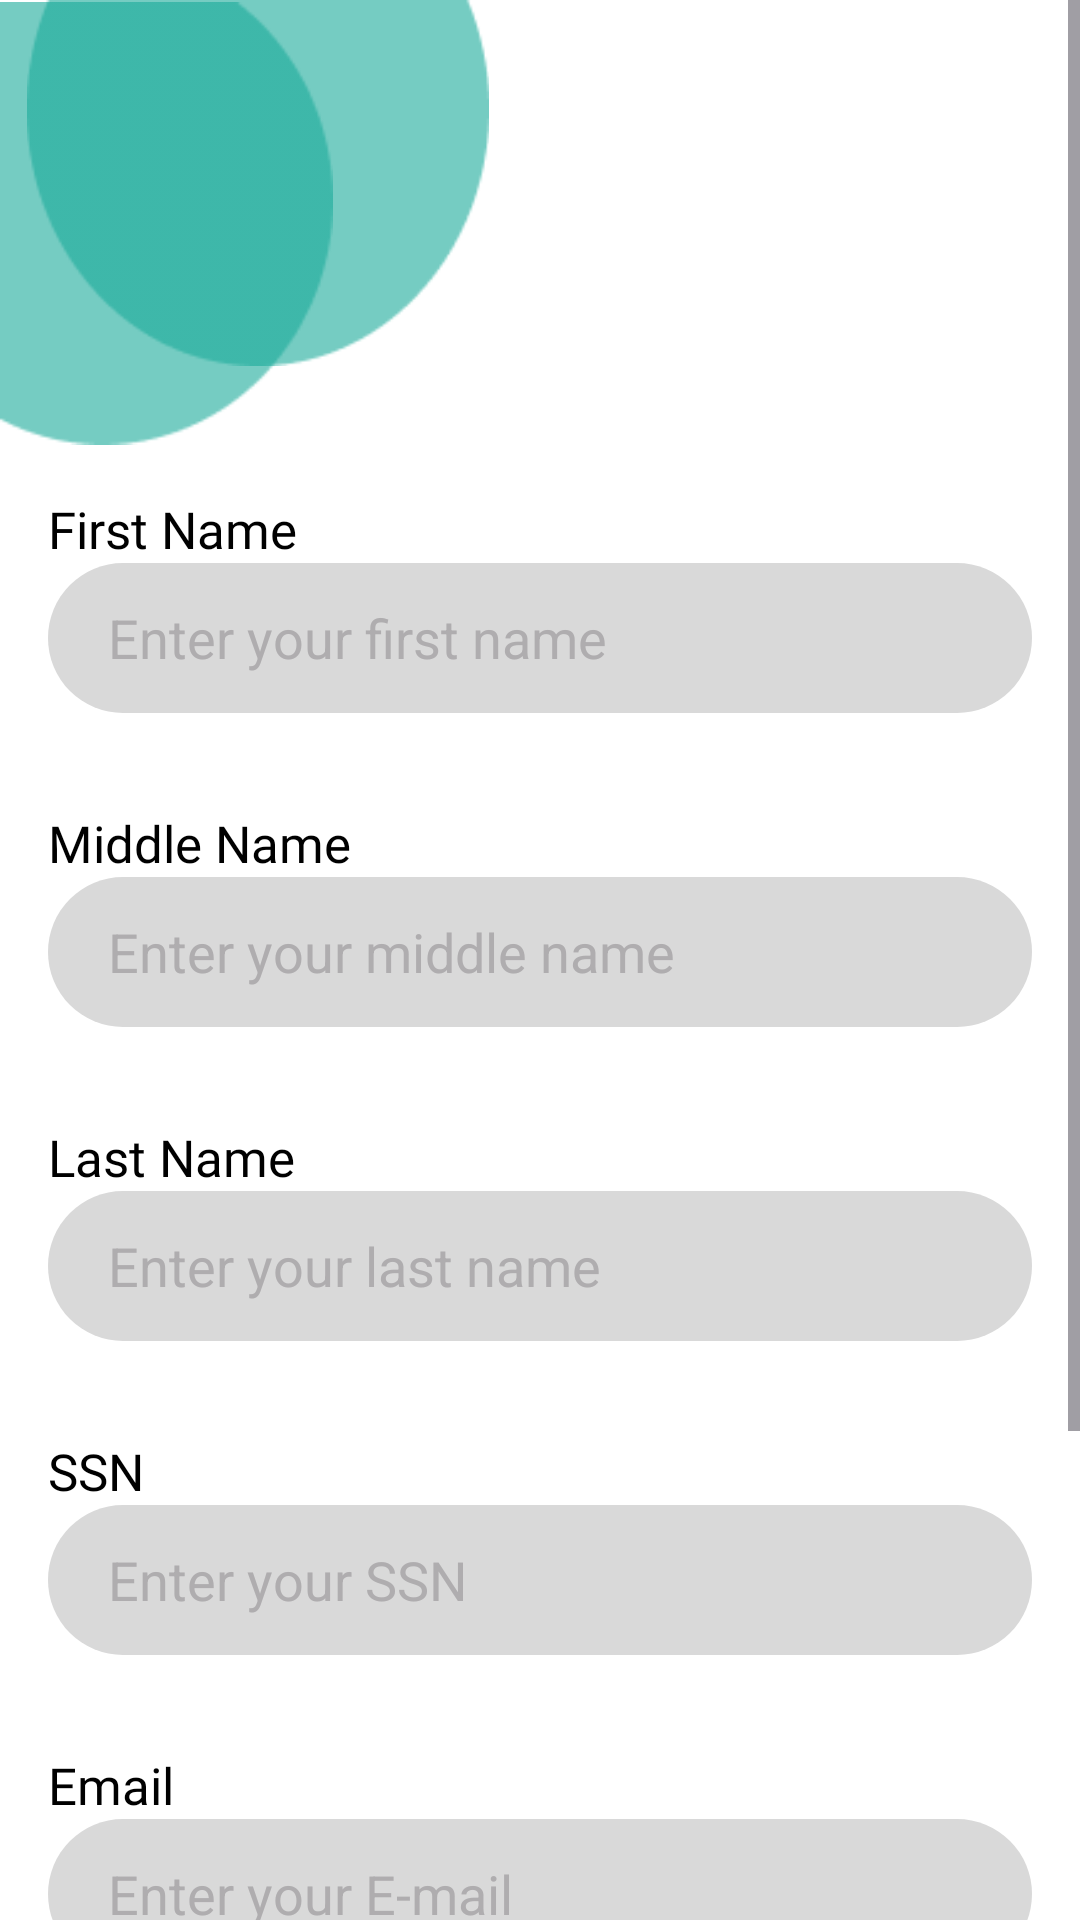

Produce the Android XML layout that renders to this screen, including the resource entries it uses.
<!-- AndroidManifest.xml: application theme Theme.SmartCampusACM -->
<!-- res/layout/activity_sign_up.xml -->
<?xml version="1.0" encoding="utf-8"?>
<androidx.constraintlayout.widget.ConstraintLayout xmlns:android="http://schemas.android.com/apk/res/android"
    xmlns:app="http://schemas.android.com/apk/res-auto"
    xmlns:tools="http://schemas.android.com/tools"
    android:layout_width="match_parent"
    android:layout_height="match_parent"
    android:background="@color/white"
    android:fitsSystemWindows="true"
    tools:context=".SignUp">

    <ScrollView
        android:layout_width="match_parent"
        android:layout_height="match_parent"
        app:layout_constraintBottom_toBottomOf="parent"
        app:layout_constraintEnd_toEndOf="parent"
        app:layout_constraintStart_toStartOf="parent"
        app:layout_constraintTop_toTopOf="parent"
        >

        <LinearLayout
            android:layout_width="match_parent"
            android:layout_height="match_parent"
            android:orientation="vertical"
            android:gravity="center_horizontal"
            tools:ignore="MissingConstraints"
            tools:layout_editor_absoluteX="-2dp">

            <RelativeLayout
                android:id="@+id/shape"
                android:layout_width="wrap_content"
                android:layout_height="wrap_content"
                android:layout_gravity="start"
                >

                <ImageView
                    android:id="@+id/image_ellipse"
                    android:layout_width="111dp"
                    android:layout_height="149dp"
                    app:layout_constraintBottom_toBottomOf="parent"
                    app:layout_constraintEnd_toEndOf="parent"
                    app:layout_constraintHorizontal_bias="0.0"
                    app:layout_constraintStart_toStartOf="parent"
                    app:layout_constraintTop_toTopOf="parent"
                    app:layout_constraintVertical_bias="0.0"
                    app:srcCompat="@drawable/ellipse" />

                <ImageView
                    android:id="@+id/image_ellipsee"
                    android:layout_width="172dp"
                    android:layout_height="122dp"
                    app:layout_constraintBottom_toBottomOf="parent"
                    app:layout_constraintEnd_toEndOf="parent"
                    app:layout_constraintHorizontal_bias="0.071"
                    app:layout_constraintStart_toStartOf="parent"
                    app:layout_constraintTop_toTopOf="parent"
                    app:layout_constraintVertical_bias="0.0"
                    app:srcCompat="@drawable/ellipsee" />

            </RelativeLayout>




            <LinearLayout
                android:layout_width="match_parent"
                android:layout_height="wrap_content"

                android:padding="16dp"
                android:orientation="vertical">

                <TextView
                    android:layout_width="wrap_content"
                    android:layout_height="wrap_content"
                    android:text="First Name"
                    android:textSize="17dp"
                    android:textColor="#000000"
                    android:fontFamily="@font/poppins_bold" />

                <EditText
                    android:id="@+id/sign_up_username"
                    android:layout_width="match_parent"
                    android:layout_height="50dp"
                    android:background="@drawable/edit_text_pg"
                    android:ems="10"
                    android:drawablePadding="10dp"
                    android:hint="Enter your first name"
                    android:inputType="textPersonName|textEmailAddress"
                    android:paddingLeft="20dp"
                    android:textColorHint="#AFADAF"
                    android:textColor="#454343"
                    android:textSize="18sp" />
            </LinearLayout>

            <LinearLayout
                android:layout_width="match_parent"
                android:layout_height="wrap_content"
                android:padding="16dp"
                android:orientation="vertical">

                <TextView
                    android:layout_width="wrap_content"
                    android:layout_height="wrap_content"
                    android:text="Middle Name"
                    android:textSize="17dp"
                    android:textColor="#000000"
                    android:fontFamily="@font/poppins_bold" />

                <EditText
                    android:id="@+id/middle_name"
                    android:layout_width="match_parent"
                    android:layout_height="50dp"
                    android:background="@drawable/edit_text_pg"
                    android:ems="10"
                    android:drawablePadding="10dp"
                    android:hint="Enter your middle name"
                    android:inputType="textPersonName|textEmailAddress"
                    android:paddingLeft="20dp"
                    android:textColorHint="#AFADAF"
                    android:textColor="#454343"
                    android:textSize="18sp" />
            </LinearLayout>

            <LinearLayout
                android:layout_width="match_parent"
                android:layout_height="wrap_content"

                android:padding="16dp"
                android:orientation="vertical">

                <TextView
                    android:layout_width="wrap_content"
                    android:layout_height="wrap_content"
                    android:text="Last Name"
                    android:textSize="17dp"
                    android:textColor="#000000"
                    android:fontFamily="@font/poppins_bold" />

                <EditText
                    android:id="@+id/last_name"
                    android:layout_width="match_parent"
                    android:layout_height="50dp"
                    android:background="@drawable/edit_text_pg"
                    android:ems="10"
                    android:drawablePadding="10dp"
                    android:hint="Enter your last name"
                    android:inputType="textPersonName|textEmailAddress"
                    android:paddingLeft="20dp"
                    android:textColorHint="#AFADAF"
                    android:textColor="#454343"
                    android:textSize="18sp" />
            </LinearLayout>

            <LinearLayout
                android:layout_width="match_parent"
                android:layout_height="wrap_content"

                android:padding="16dp"
                android:orientation="vertical">

                <TextView
                    android:layout_width="wrap_content"
                    android:layout_height="wrap_content"
                    android:text="SSN"
                    android:textSize="17sp"
                    android:textColor="#000000"
                    android:fontFamily="@font/poppins_bold" />

                <EditText
                    android:id="@+id/SSN"
                    android:layout_width="match_parent"
                    android:layout_height="50dp"
                    android:background="@drawable/edit_text_pg"
                    android:ems="10"
                    android:drawablePadding="10dp"
                    android:hint="Enter your SSN"
                    android:inputType="textEmailAddress"
                    android:paddingLeft="20dp"
                    android:textColorHint="#AFADAF"
                    android:textColor="#454343"
                    android:textSize="18dp" />
            </LinearLayout>

            <LinearLayout
                android:layout_width="match_parent"
                android:layout_height="wrap_content"

                android:padding="16dp"
                android:orientation="vertical">

                <TextView
                    android:layout_width="wrap_content"
                    android:layout_height="wrap_content"
                    android:text="Email"
                    android:textSize="17dp"
                    android:textColor="#000000"
                    android:fontFamily="@font/poppins_bold" />

                <EditText
                    android:id="@+id/sign_up_email"
                    android:layout_width="match_parent"
                    android:layout_height="50dp"
                    android:background="@drawable/edit_text_pg"
                    android:ems="10"
                    android:drawablePadding="10dp"
                    android:hint="Enter your E-mail"
                    android:inputType="textPersonName|textEmailAddress"
                    android:paddingLeft="20dp"
                    android:textColorHint="#AFADAF"
                    android:textColor="#454343"
                    android:textSize="18sp" />
            </LinearLayout>

            <LinearLayout
                android:layout_width="match_parent"
                android:layout_height="wrap_content"

                android:padding="16dp"
                android:orientation="vertical">

                <TextView
                    android:layout_width="wrap_content"
                    android:layout_height="wrap_content"
                    android:text="Password"
                    android:textSize="17sp"
                    android:textColor="#000000"
                    android:fontFamily="@font/poppins_bold" />

                <EditText
                    android:id="@+id/pass"
                    android:layout_width="match_parent"
                    android:layout_height="50dp"
                    android:background="@drawable/edit_text_pg"
                    android:ems="10"
                    android:drawablePadding="10dp"
                    android:hint="Enter your password"
                    android:inputType="textEmailAddress"
                    android:paddingLeft="20dp"
                    android:textColorHint="#AFADAF"
                    android:textColor="#454343"
                    android:textSize="18dp" />
            </LinearLayout>


            
            <Button
                android:id="@+id/login_btn"
                android:layout_width="match_parent"
                android:layout_height="62dp"
                android:layout_marginVertical="10dp"
                android:layout_marginHorizontal="30dp"
                android:backgroundTint="#1E9090"
                android:fontFamily="@font/poppins_bold"
                android:text="Sign Up"
                android:textAlignment="center"
                android:layout_gravity="center"
                android:gravity="center"
                android:textSize="20dp"
                android:textStyle="normal"
                app:cornerRadius="?attr/listPreferredItemHeightLarge"
                app:layout_constraintEnd_toEndOf="parent"
                app:layout_constraintHorizontal_bias="0.494"
                app:layout_constraintStart_toStartOf="parent"
                />

        </LinearLayout>
    </ScrollView>
</androidx.constraintlayout.widget.ConstraintLayout>
<!-- resources referenced by this layout -->
<resources>
  <color name="white">#FFFFFFFF</color>
  <!-- drawable edit_text_pg (drawable) -->
  <?xml version="1.0" encoding="utf-8"?>
  <shape xmlns:android="http://schemas.android.com/apk/res/android" >
      <solid android:color="#D9D9D9" />
      <corners android:radius="25dip" />
      <padding
          android:bottom="10dp"
          android:right="10dp"
          android:top="10dp"
          android:start="10dp"
          />
  </shape>
  <!-- drawable ellipse: png bitmap (drawable, 1946 bytes) -->
  <!-- drawable ellipsee: png bitmap (drawable, 2312 bytes) -->
  <style name="Theme.SmartCampusACM" parent="Base.Theme.SmartCampusACM" />
  <style name="Base.Theme.SmartCampusACM" parent="Theme.Material3.DayNight.NoActionBar">
          
          
  
  
      </style>
</resources>
